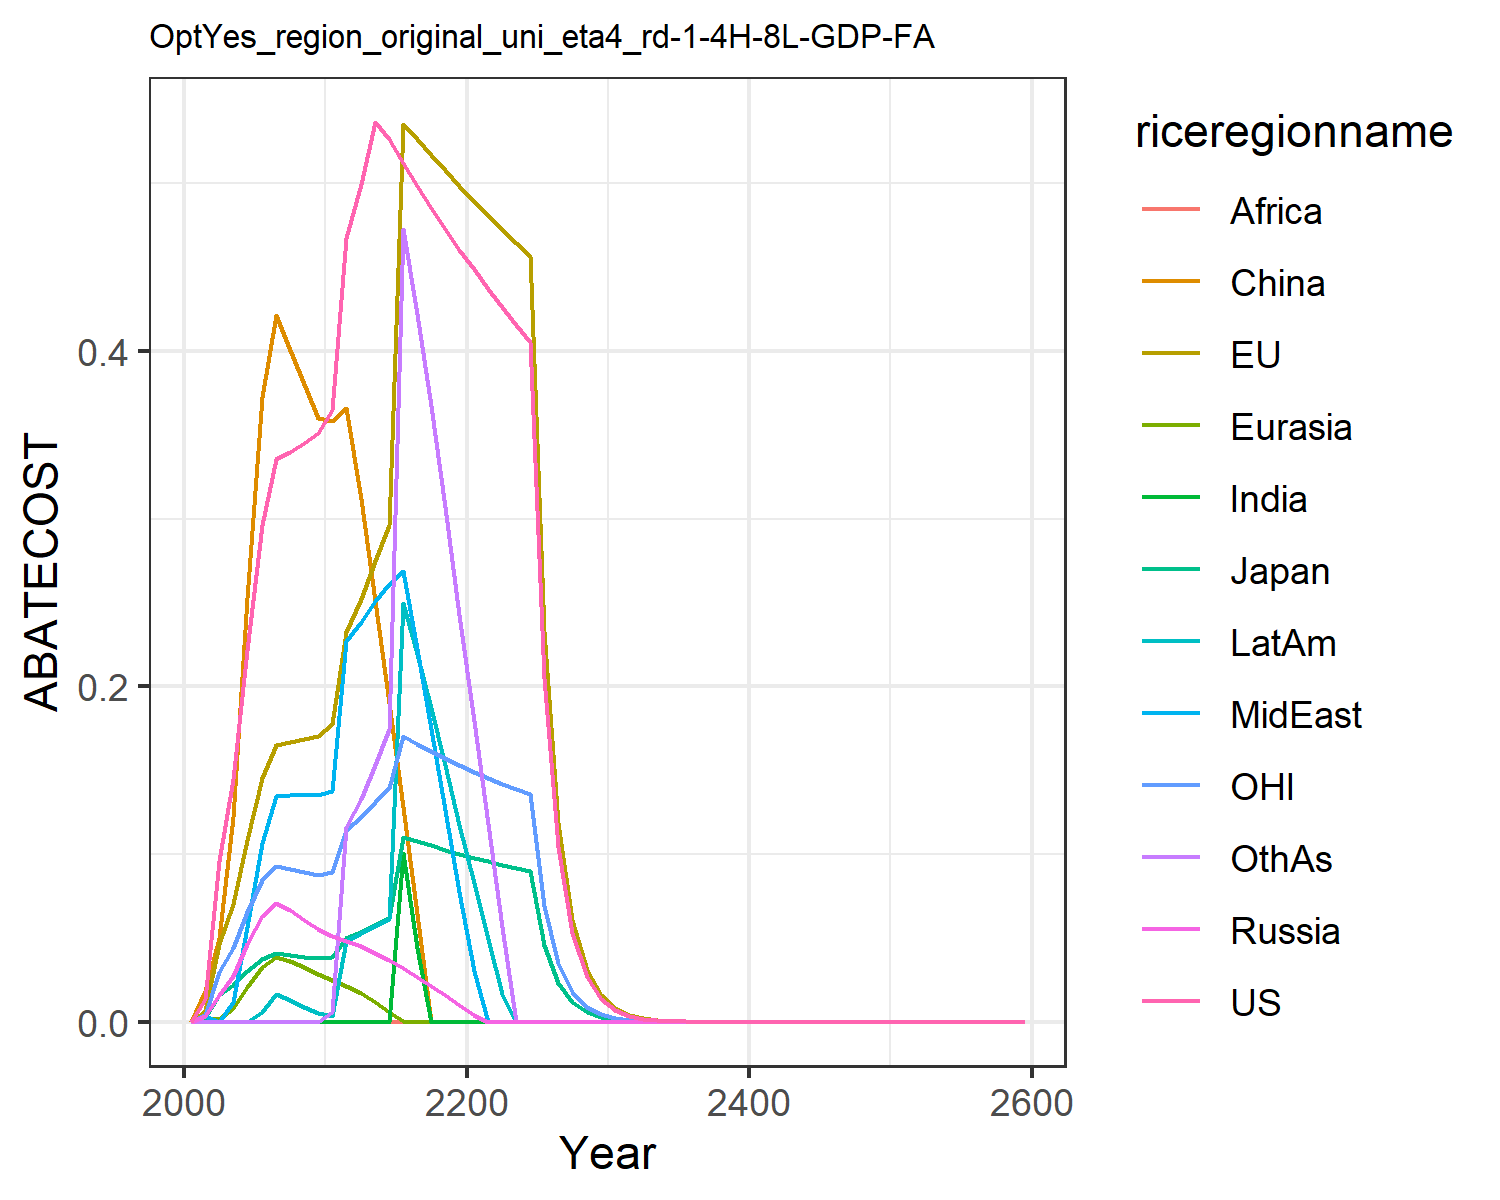

Source data for this figure (header and first rows):
0.0, 0.0, 0.0, 0.0, 0.0, 0.0, 0.0, 0.0, 0.0, 0.0, 0.0, 0.0
0.01328, 0.006363, 0.002446, 0.003496, 0.001431, 0.01829, 0.0, 0.003184, 0.0, 0.0, 0.004169, 0.0
0.09606, 0.04637, 0.01609, 0.01622, 0.001409, 0.04986, 0.0, 0.0, 0.0, 0.0, 0.02971, 0.0
0.1445, 0.07026, 0.02198, 0.02736, 0.00796, 0.1221, 0.0, 0.01161, 0.0, 0.0, 0.04389, 0.0
0.2219, 0.1085, 0.03002, 0.04605, 0.02043, 0.2528, 0.0, 0.05648, 0.0, 0.0, 0.06556, 0.0
0.2963, 0.1455, 0.03748, 0.06326, 0.03261, 0.3722, 0.0, 0.1066, 0.0, 0.005783, 0.08477, 0.0
0.3354, 0.1651, 0.04083, 0.07065, 0.03838, 0.4211, 0.0, 0.1345, 0.0, 0.01631, 0.09277, 0.0
0.3399, 0.167, 0.03977, 0.06663, 0.03613, 0.4006, 0.0, 0.1354, 0.0, 0.01277, 0.09083, 0.0
0.3451, 0.1686, 0.03875, 0.06088, 0.03244, 0.3801, 0.0, 0.1355, 0.0, 0.008943, 0.08905, 0.0
0.3513, 0.1701, 0.0378, 0.05537, 0.02872, 0.3598, 0.0, 0.1351, 0.0, 0.004938, 0.08746, 1.5506289940014906e-5
0.365, 0.1777, 0.03857, 0.05138, 0.02516, 0.3584, 0.0, 0.1375, 0.0, 0.003482, 0.08929, 0.005955
0.4674, 0.2324, 0.04973, 0.04821, 0.02119, 0.3661, 0.0, 0.2268, 0.0, 0.04818, 0.1145, 0.1162
0.4997, 0.2523, 0.05347, 0.04517, 0.01691, 0.3115, 1.1798538205876064e-6, 0.2383, 0.0, 0.05268, 0.1221, 0.1325
0.5363, 0.2747, 0.05767, 0.04107, 0.01161, 0.2509, 0.0, 0.2508, 0.0, 0.05714, 0.1309, 0.1528
0.5261, 0.2963, 0.06165, 0.0366, 0.006077, 0.1901, 0.0, 0.2611, 0.0, 0.06101, 0.1392, 0.1745
0.512, 0.5351, 0.1104, 0.03182, 0.0002932, 0.128, 0.1005, 0.2686, 0.0, 0.2497, 0.1705, 0.4725
0.4982, 0.526, 0.1077, 0.02674, 0.0, 0.06421, 0.04406, 0.2221, 0.0, 0.2192, 0.1658, 0.4219
0.4849, 0.5168, 0.1051, 0.02138, 0.0, 0.0, 0.0, 0.1747, 0.0, 0.187, 0.1613, 0.3668
0.4723, 0.5076, 0.1026, 0.01572, 0.0, 0.0, 0.0, 0.1265, 0.0, 0.153, 0.157, 0.307
0.4604, 0.4983, 0.1002, 0.00977, 0.0, 0.0, 0.0, 0.07742, 0.0, 0.1173, 0.1529, 0.2427
0.4487, 0.4894, 0.09787, 0.004003, 0.0, 0.0, 0.0, 0.0302, 0.0, 0.08256, 0.1491, 0.1792
0.4371, 0.481, 0.09572, 0.0, 0.0, 0.0, 0.0, 0.0, 0.0, 0.04926, 0.1454, 0.1178
0.4259, 0.4726, 0.09365, 0.0, 0.0, 0.0, 0.0, 0.0, 0.0, 0.01636, 0.142, 0.05655
0.4153, 0.4644, 0.09167, 0.0, 0.0, 0.0, 0.0, 0.0, 0.0, 0.0, 0.1387, 0.0
0.4051, 0.4564, 0.08976, 0.0, 0.0, 0.0, 0.0, 0.0, 0.0, 0.0, 0.1355, 0.0
0.2052, 0.2327, 0.04562, 0.0, 0.0, 0.0, 0.0, 0.0, 0.0, 0.0, 0.06874, 0.0
0.104, 0.1187, 0.02321, 0.0, 0.0, 0.0, 0.0, 0.0, 0.0, 0.0, 0.03491, 0.0
0.05275, 0.06055, 0.01181, 0.0, 0.0, 0.0, 0.0, 0.0, 0.0, 0.0, 0.01773, 0.0
0.02674, 0.03085, 0.006002, 0.0, 0.0, 0.0, 0.0, 0.0, 0.0, 0.0, 0.009002, 0.0
0.01355, 0.01571, 0.00305, 0.0, 0.0, 0.0, 0.0, 0.0, 0.0, 0.0, 0.004568, 0.0
0.006852, 0.007978, 0.001546, 0.0, 0.0, 0.0, 0.0, 0.0, 0.0, 0.0, 0.002313, 0.0
0.003458, 0.004038, 0.0007815, 0.0, 0.0, 0.0, 0.0, 0.0, 0.0, 0.0, 0.001168, 0.0
0.001744, 0.002041, 0.0003945, 0.0, 0.0, 0.0, 0.0, 0.0, 0.0, 0.0, 0.0005891, 0.0
0.0008796, 0.001032, 0.0001992, 0.0, 0.0, 0.0, 0.0, 0.0, 0.0, 0.0, 0.000297, 0.0
0.0004434, 0.000521, 0.0001005, 0.0, 0.0, 0.0, 0.0, 0.0, 0.0, 0.0, 0.0001498, 0.0
0.0002235, 0.0002632, 5.070304999302715e-5, 0.0, 0.0, 0.0, 0.0, 0.0, 0.0, 0.0, 7.548951951212838e-5, 0.0
0.0001127, 0.0001329, 2.5573013039094348e-5, 0.0, 0.0, 0.0, 0.0, 0.0, 0.0, 0.0, 3.8049454233161895e-5, 0.0
5.6796165719906266e-5, 6.70687013140279e-5, 1.290104871766937e-5, 0.0, 0.0, 0.0, 0.0, 0.0, 0.0, 0.0, 1.9177249858729585e-5, 0.0
2.862874067564565e-5, 3.3843477243743054e-5, 6.5061390339685965e-6, 0.0, 0.0, 0.0, 0.0, 0.0, 0.0, 0.0, 9.665124205344546e-6, 0.0
1.4430552846530026e-5, 1.707856265686635e-5, 3.2815607236395645e-6, 0.0, 0.0, 0.0, 0.0, 0.0, 0.0, 0.0, 4.870972715745876e-6, 0.0
7.273814027232065e-6, 8.611871371792554e-6, 1.6540219251544541e-6, 0.0, 0.0, 0.0, 0.0, 0.0, 0.0, 0.0, 2.454784248492298e-6, 0.0
3.666403352160797e-6, 4.3467879492948274e-6, 8.345594697062326e-7, 0.0, 0.0, 0.0, 0.0, 0.0, 0.0, 0.0, 1.2370910175220727e-6, 0.0
1.8480644726148667e-6, 2.1924724469272838e-6, 4.208192483722237e-7, 0.0, 0.0, 0.0, 0.0, 0.0, 0.0, 0.0, 6.234211255135487e-7, 0.0
9.315210850646488e-7, 1.1057527379418217e-6, 2.1218608581594036e-7, 0.0, 0.0, 0.0, 0.0, 0.0, 0.0, 0.0, 3.141618897926381e-7, 0.0
4.695337065038924e-7, 5.576272100976366e-7, 1.069849378155654e-7, 0.0, 0.0, 0.0, 0.0, 0.0, 0.0, 0.0, 1.5831354112217182e-7, 0.0
2.3666781008956938e-7, 2.811871024041471e-7, 5.3940388285638154e-8, 0.0, 0.0, 0.0, 0.0, 0.0, 0.0, 0.0, 7.977661081837768e-8, 0.0
1.1929157831413232e-7, 1.4178015348574369e-7, 2.7195204134464877e-8, 0.0, 0.0, 0.0, 0.0, 0.0, 0.0, 0.0, 4.0200031853646e-8, 0.0
6.012823063143652e-8, 7.148367917974494e-8, 1.3710662263108838e-8, 0.0, 0.0, 0.0, 0.0, 0.0, 0.0, 0.0, 2.0256799304360636e-8, 0.0
3.030714421027457e-8, 3.603896410453534e-8, 6.912152992514756e-9, 0.0, 0.0, 0.0, 0.0, 0.0, 0.0, 0.0, 1.020725977139042e-8, 0.0
1.5275994492717936e-8, 1.816828573307085e-8, 3.484640020835997e-9, 0.0, 0.0, 0.0, 0.0, 0.0, 0.0, 0.0, 5.143298299167466e-9, 0.0
7.699664800344532e-9, 9.158702336648305e-9, 1.7566812620840108e-9, 0.0, 0.0, 0.0, 0.0, 0.0, 0.0, 0.0, 2.591604589198329e-9, 0.0
3.880895758177458e-9, 4.616726822143501e-9, 8.855625231187864e-10, 0.0, 0.0, 0.0, 0.0, 0.0, 0.0, 0.0, 1.305841651971707e-9, 0.0
1.9560951396088736e-9, 2.3271071288122006e-9, 4.464135670746507e-10, 0.0, 0.0, 0.0, 0.0, 0.0, 0.0, 0.0, 6.579718298899906e-10, 0.0
9.859294256477634e-10, 1.1729570497468816e-9, 2.2503396320670888e-10, 0.0, 0.0, 0.0, 0.0, 0.0, 0.0, 0.0, 3.3152733020668146e-10, 0.0
4.969349878632191e-10, 5.91197790588947e-10, 1.1343625101087572e-10, 0.0, 0.0, 0.0, 0.0, 0.0, 0.0, 0.0, 1.6704245325639821e-10, 0.0
2.504674293952062e-10, 2.9796808453388906e-10, 5.718067956201291e-11, 0.0, 0.0, 0.0, 0.0, 0.0, 0.0, 0.0, 8.416472205890793e-11, 0.0
1.2624114665788554e-10, 1.5017378492371191e-10, 2.8823114635812192e-11, 0.0, 0.0, 0.0, 0.0, 0.0, 0.0, 0.0, 4.2406189507401586e-11, 0.0
6.362805534365207e-11, 7.568451006271525e-11, 1.4528711970210856e-11, 0.0, 0.0, 0.0, 0.0, 0.0, 0.0, 0.0, 2.136606417050315e-11, 0.0
3.206966919821241e-11, 3.814251727739141e-11, 7.323325722956681e-12, 0.0, 0.0, 0.0, 0.0, 0.0, 0.0, 0.0, 1.0765051652085033e-11, 0.0
1.6163614598278965e-11, 1.9222153968575957e-11, 3.691348169507912e-12, 0.0, 0.0, 0.0, 0.0, 0.0, 0.0, 0.0, 5.423806607240579e-12, 0.0
